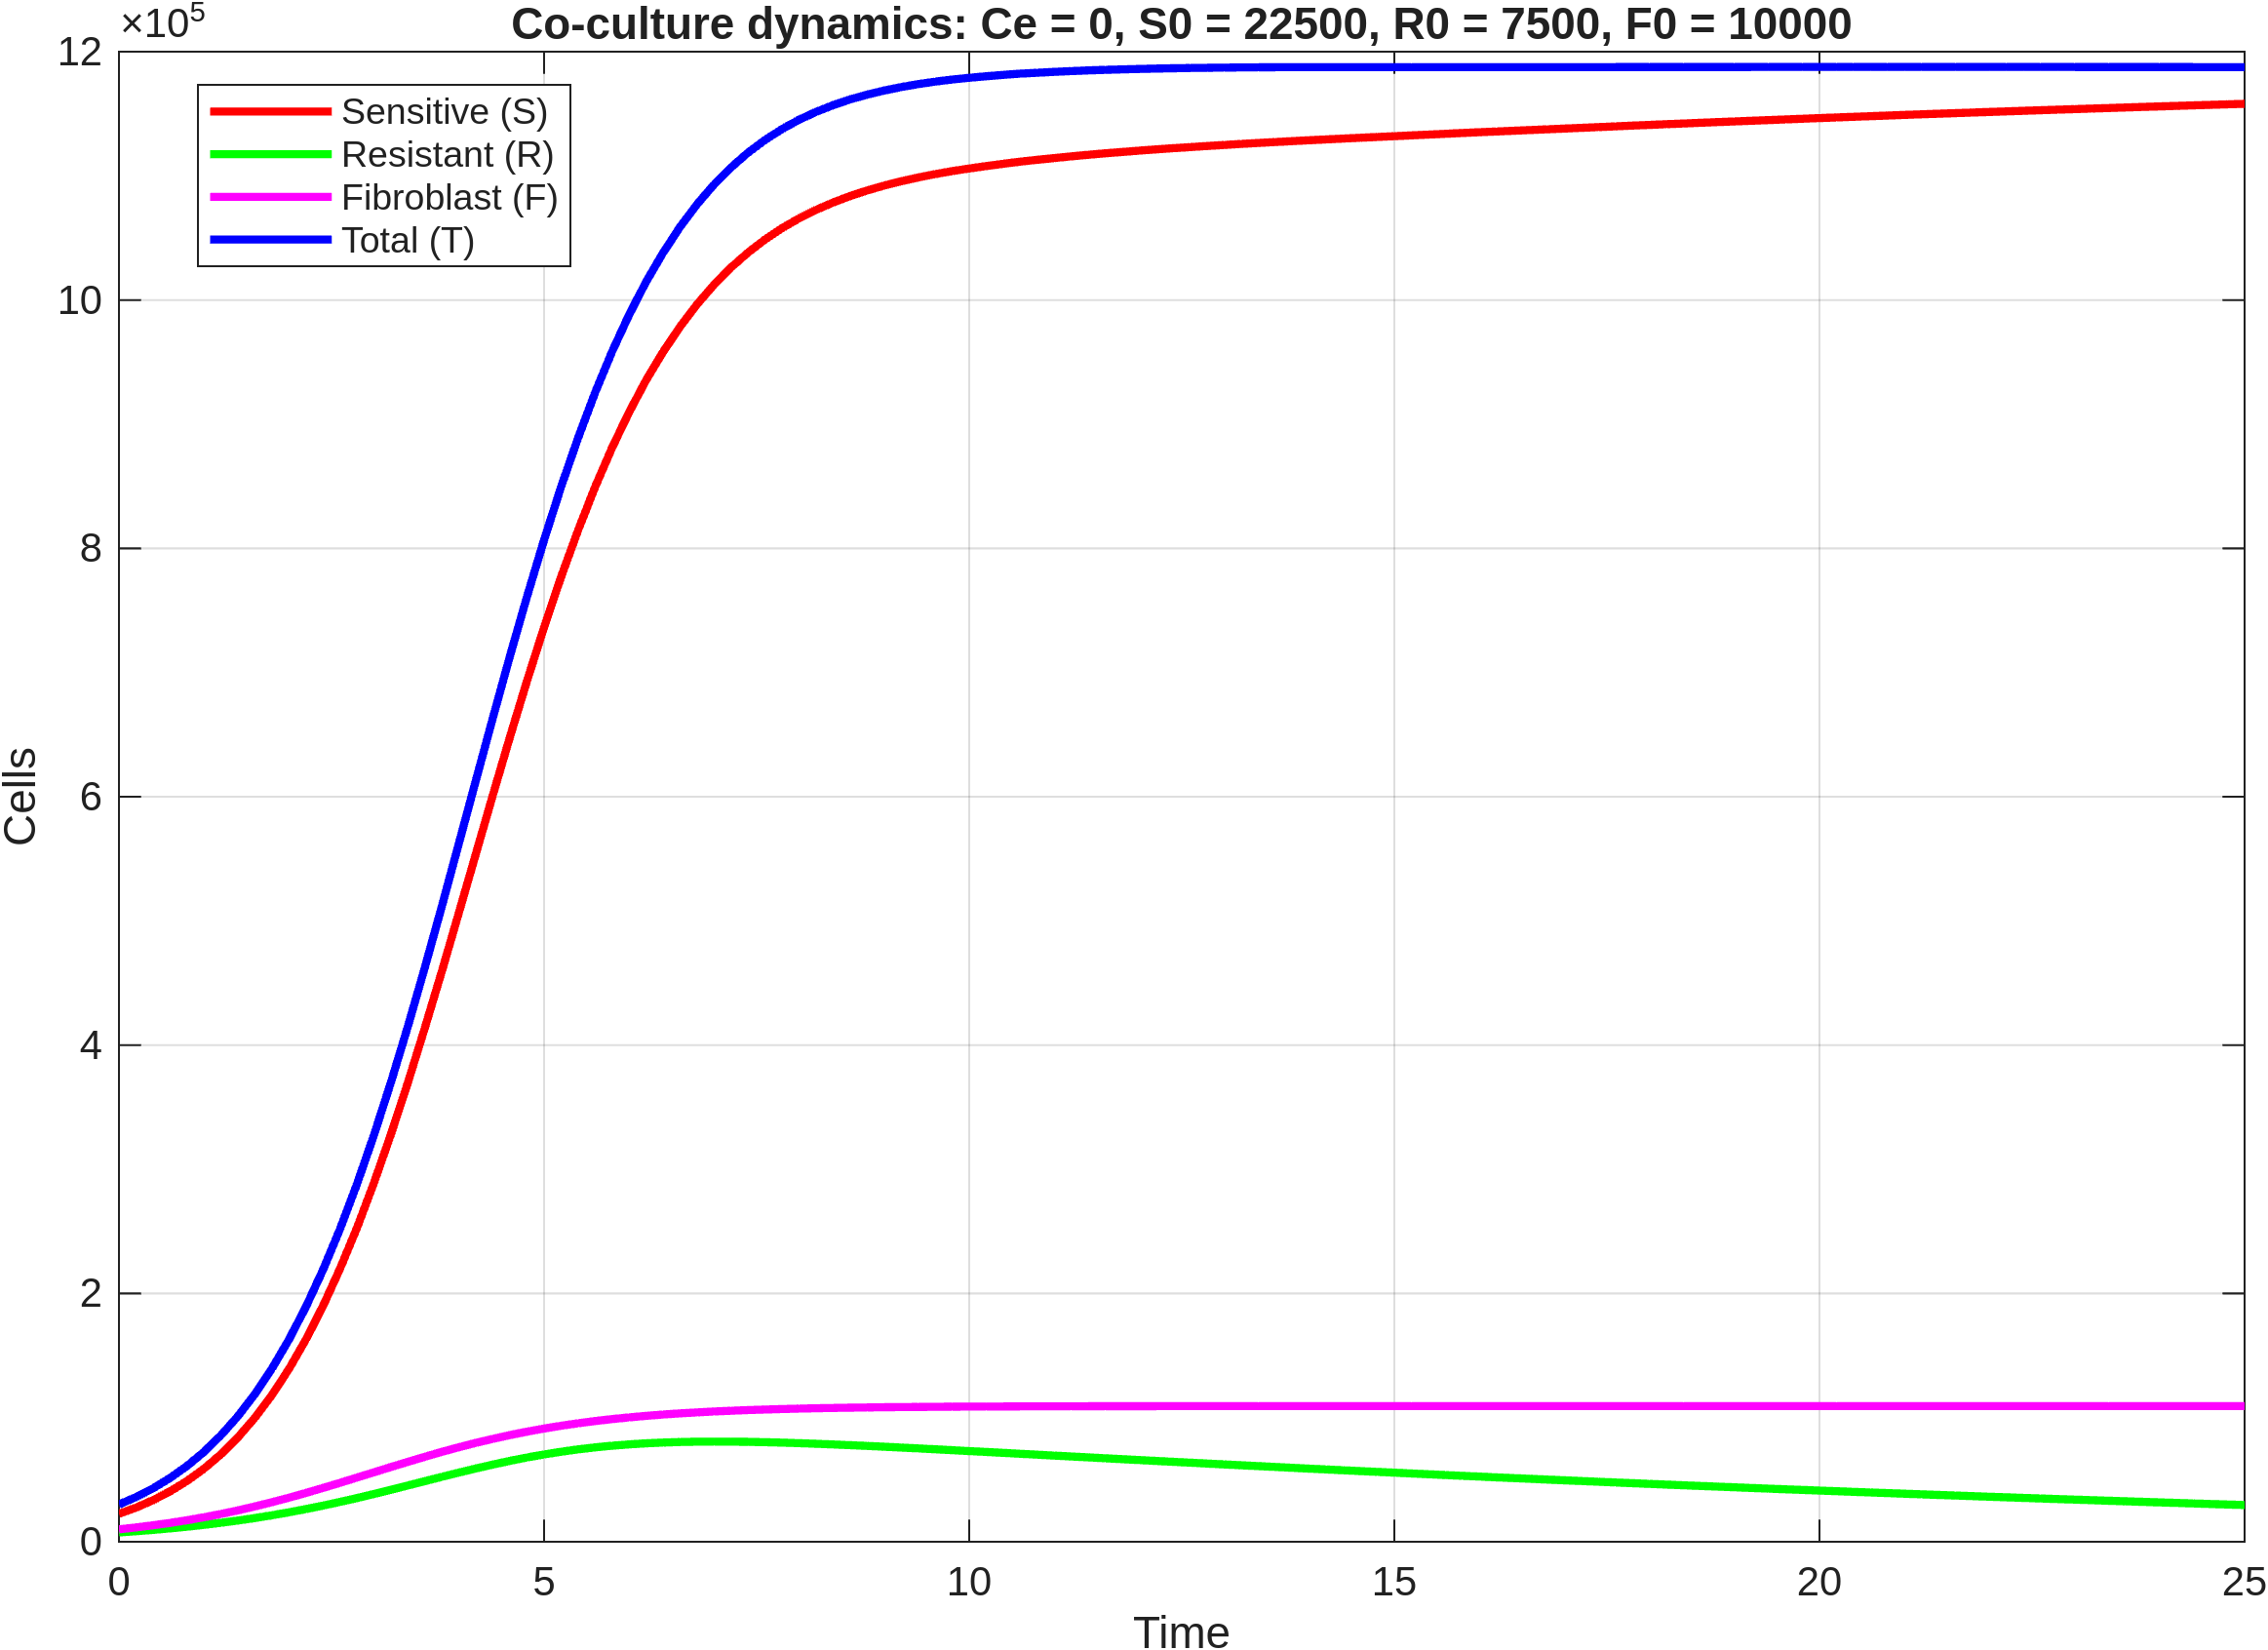

Values plotted in this chart, from the file beside it:
time, S, R, F, T
0, 22500, 7500, 10000, 30000
0.2, 27503, 8467, 11524, 35970
0.4, 33452, 9547, 13241, 42998
0.6, 40530, 10753, 15171, 51282
0.8, 48928, 12098, 17330, 61026
1, 58844, 13594, 19732, 72438
1.2, 70499, 15254, 22385, 85753
1.4, 84123, 17088, 25292, 101210
1.6, 99953, 19105, 28454, 119058
1.8, 118234, 21313, 31859, 139547
2, 139188, 23717, 35493, 162906
2.2, 163029, 26318, 39332, 189347
2.4, 189846, 29104, 43331, 218950
2.6, 219854, 32076, 47472, 251930
2.8, 252956, 35207, 51697, 288163
3, 289189, 38483, 55963, 327672
3.2, 328366, 41873, 60221, 370239
3.4, 370131, 45332, 64413, 415464
3.6, 414278, 48833, 68495, 463112
3.8, 460027, 52312, 72423, 512340
4, 507120, 55736, 76149, 562856
4.2, 554578, 59045, 79661, 613623
4.4, 601951, 62195, 82917, 664146
4.6, 648473, 65151, 85931, 713624
4.8, 693482, 67870, 88689, 761352
5, 736456, 70324, 91184, 806780
5.2, 777021, 72510, 93432, 849531
5.4, 814556, 74390, 95422, 888946
5.6, 849417, 76012, 97204, 925429
5.8, 881088, 77351, 98777, 958439
6, 909704, 78429, 100162, 988133
6.2, 935451, 79272, 101381, 1014723
6.4, 958251, 79887, 102450, 1038137
6.6, 978634, 80312, 103382, 1058947
6.8, 996599, 80562, 104195, 1077161
7, 1012412, 80654, 104899, 1093067
7.2, 1026263, 80610, 105508, 1106874
7.4, 1038329, 80450, 106036, 1118778
7.6, 1048818, 80182, 106492, 1129000
7.8, 1057921, 79829, 106888, 1137750
8, 1065822, 79405, 107236, 1145228
8.2, 1072642, 78914, 107528, 1151556
8.4, 1078581, 78373, 107777, 1156954
8.6, 1083765, 77792, 107991, 1161556
8.8, 1088240, 77171, 108172, 1165411
9, 1092188, 76525, 108330, 1168713
9.2, 1095660, 75857, 108465, 1171517
9.4, 1098699, 75169, 108580, 1173868
9.6, 1101436, 74470, 108679, 1175906
9.8, 1103820, 73756, 108762, 1177576
10, 1105937, 73032, 108833, 1178969
10.2, 1107887, 72305, 108894, 1180192
10.4, 1109740, 71580, 108950, 1181319
10.6, 1111432, 70852, 108998, 1182285
10.8, 1112925, 70120, 109037, 1183045
11, 1114331, 69391, 109072, 1183722
11.2, 1115687, 68666, 109104, 1184353
11.4, 1116985, 67945, 109133, 1184931
11.6, 1118145, 67224, 109156, 1185368
11.8, 1119246, 66505, 109176, 1185751
... 66 more rows
